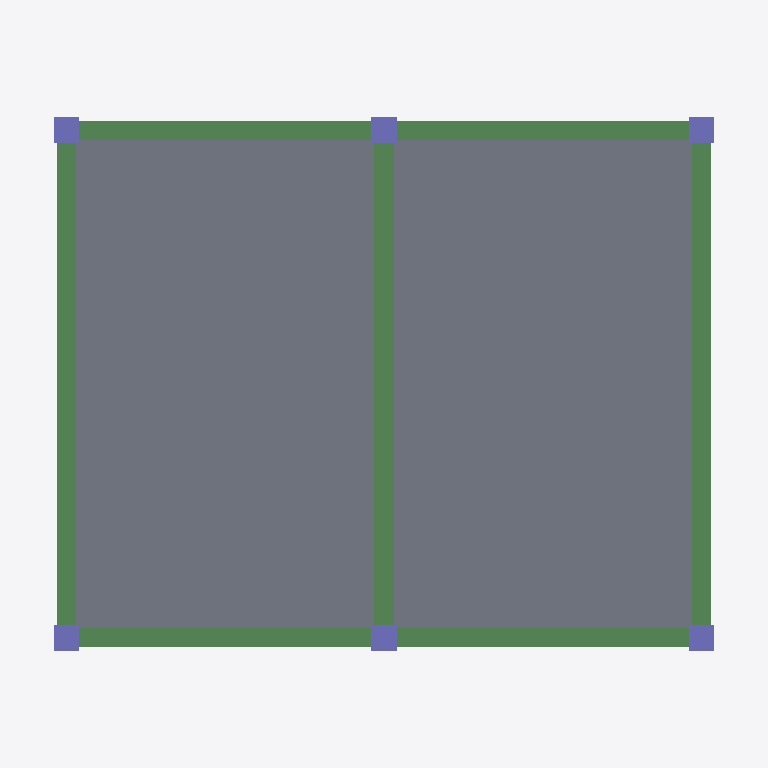
Plan cut of the same IFC building model at storey 'First Floor     (EL +3.000)' (level 3.00 m, cut at 4.40 m), seen from above with north up, elements coloured by IFC class: 7 beams (green), 6 columns (violet), 1 slab (grey). Cut surfaces are drawn darker.
Extent 11.2 m × 9.2 m × 11.3 m (x, y, z). Storeys (4): Foundation Level (EL -2.100) at -2.10 m; Ground Floor    (EL ±0.000) at 0.00 m; First Floor     (EL +3.000) at 3.00 m; Second Floor    (EL +6.000) at 6.00 m. Elements (49): 21 IfcBeam, 18 IfcColumn, 6 IfcFooting, 4 IfcSlab.

HEADER;
FILE_DESCRIPTION(('ViewDefinition [CoordinationView]'),'2;1');
FILE_NAME('','2026-06-13T01:22:46',(''),(''),'IfcOpenShell 0.8.5-1c5b825','IfcOpenShell 0.8.5-1c5b825','');
FILE_SCHEMA(('IFC4'));
ENDSEC;
DATA;
#1=IFCPROJECT('3DnetIz110wup8sW1rZ6qz',$,'3-Floor Sample Building',$,$,$,$,(#12),#7);
#14=IFCSITE('3o1MKaJz1DpAs$TJ5FXhei',$,'Project Site',$,$,$,$,$,$,$,$,$,$,$);
#15=IFCBUILDING('1MPwNVmSn5cvZ2d2suIOoD',$,'3-Floor Residential/Commercial Block',$,$,$,$,$,$,$,$,$);
#18=IFCBUILDINGSTOREY('0n5oEj5w50F9enEmRxLklr',$,'Foundation Level (EL -2.100)',$,$,$,$,$,$,-2.1);
#20=IFCBUILDINGSTOREY('3GSfP$EHj039PVEp3f2Iwk',$,'Ground Floor    (EL ±0.000)',$,$,$,$,$,$,0.0);
#21=IFCBUILDINGSTOREY('3zNt$eOl5ERPBdWJ_PhrPM',$,'First Floor     (EL +3.000)',$,$,$,$,$,$,3.0);
#22=IFCBUILDINGSTOREY('3Rn0SLft1B3xSroyTyFFS_',$,'Second Floor    (EL +6.000)',$,$,$,$,$,$,6.0);
#764=IFCSLAB('26u$cMNOb2mBBNVwXDuGmM',$,'SLB-2F-01',$,$,#779,#774,$,.FLOOR.);
#313=IFCBEAM('0lRY8pwkv9FObAJfSaFff8',$,'BM-Y-F1-X2',$,$,#328,#323,$,.BEAM.);
#297=IFCBEAM('1nZq9PHWP9u9d7ZPphcb99',$,'BM-Y-F1-X1',$,$,#312,#307,$,.BEAM.);
#329=IFCBEAM('0ECthgWuD2yQkyxvEcd0GO',$,'BM-Y-F1-X3',$,$,#344,#339,$,.BEAM.);
#233=IFCBEAM('0vKar0u0TBr9UBAxbbz8JB',$,'BM-X-F1-Y1-S1',$,$,#248,#243,$,.BEAM.);
#249=IFCBEAM('13t0EHw5v2wAAi2juyNhQS',$,'BM-X-F1-Y1-S2',$,$,#264,#259,$,.BEAM.);
#265=IFCBEAM('2cGzYtu3HEax9SyLyVYQsV',$,'BM-X-F1-Y2-S1',$,$,#280,#275,$,.BEAM.);
#281=IFCBEAM('25o1nifPv0Bxg4hQAra4Yw',$,'BM-X-F1-Y2-S2',$,$,#296,#291,$,.BEAM.);
#378=IFCCOLUMN('2uktmBaFX1$Q0EC5TxsDRq',$,'COL-F2-21',$,$,#393,#388,$,.COLUMN.);
#394=IFCCOLUMN('3wWf5U6YD8RR_zar$EXBqB',$,'COL-F2-22',$,$,#409,#404,$,.COLUMN.);
#346=IFCCOLUMN('06yYN$xyTEbvRiIjcT4AuO',$,'COL-F2-11',$,$,#361,#356,$,.COLUMN.);
#362=IFCCOLUMN('3vv5c_sZzB_unASAvSKewq',$,'COL-F2-12',$,$,#377,#372,$,.COLUMN.);
#410=IFCCOLUMN('1WmtAdfNvCOAckZVTa9geF',$,'COL-F2-31',$,$,#425,#420,$,.COLUMN.);
#426=IFCCOLUMN('2iuNDANZXDURbFz451pOHj',$,'COL-F2-32',$,$,#441,#436,$,.COLUMN.);
ENDSEC;
